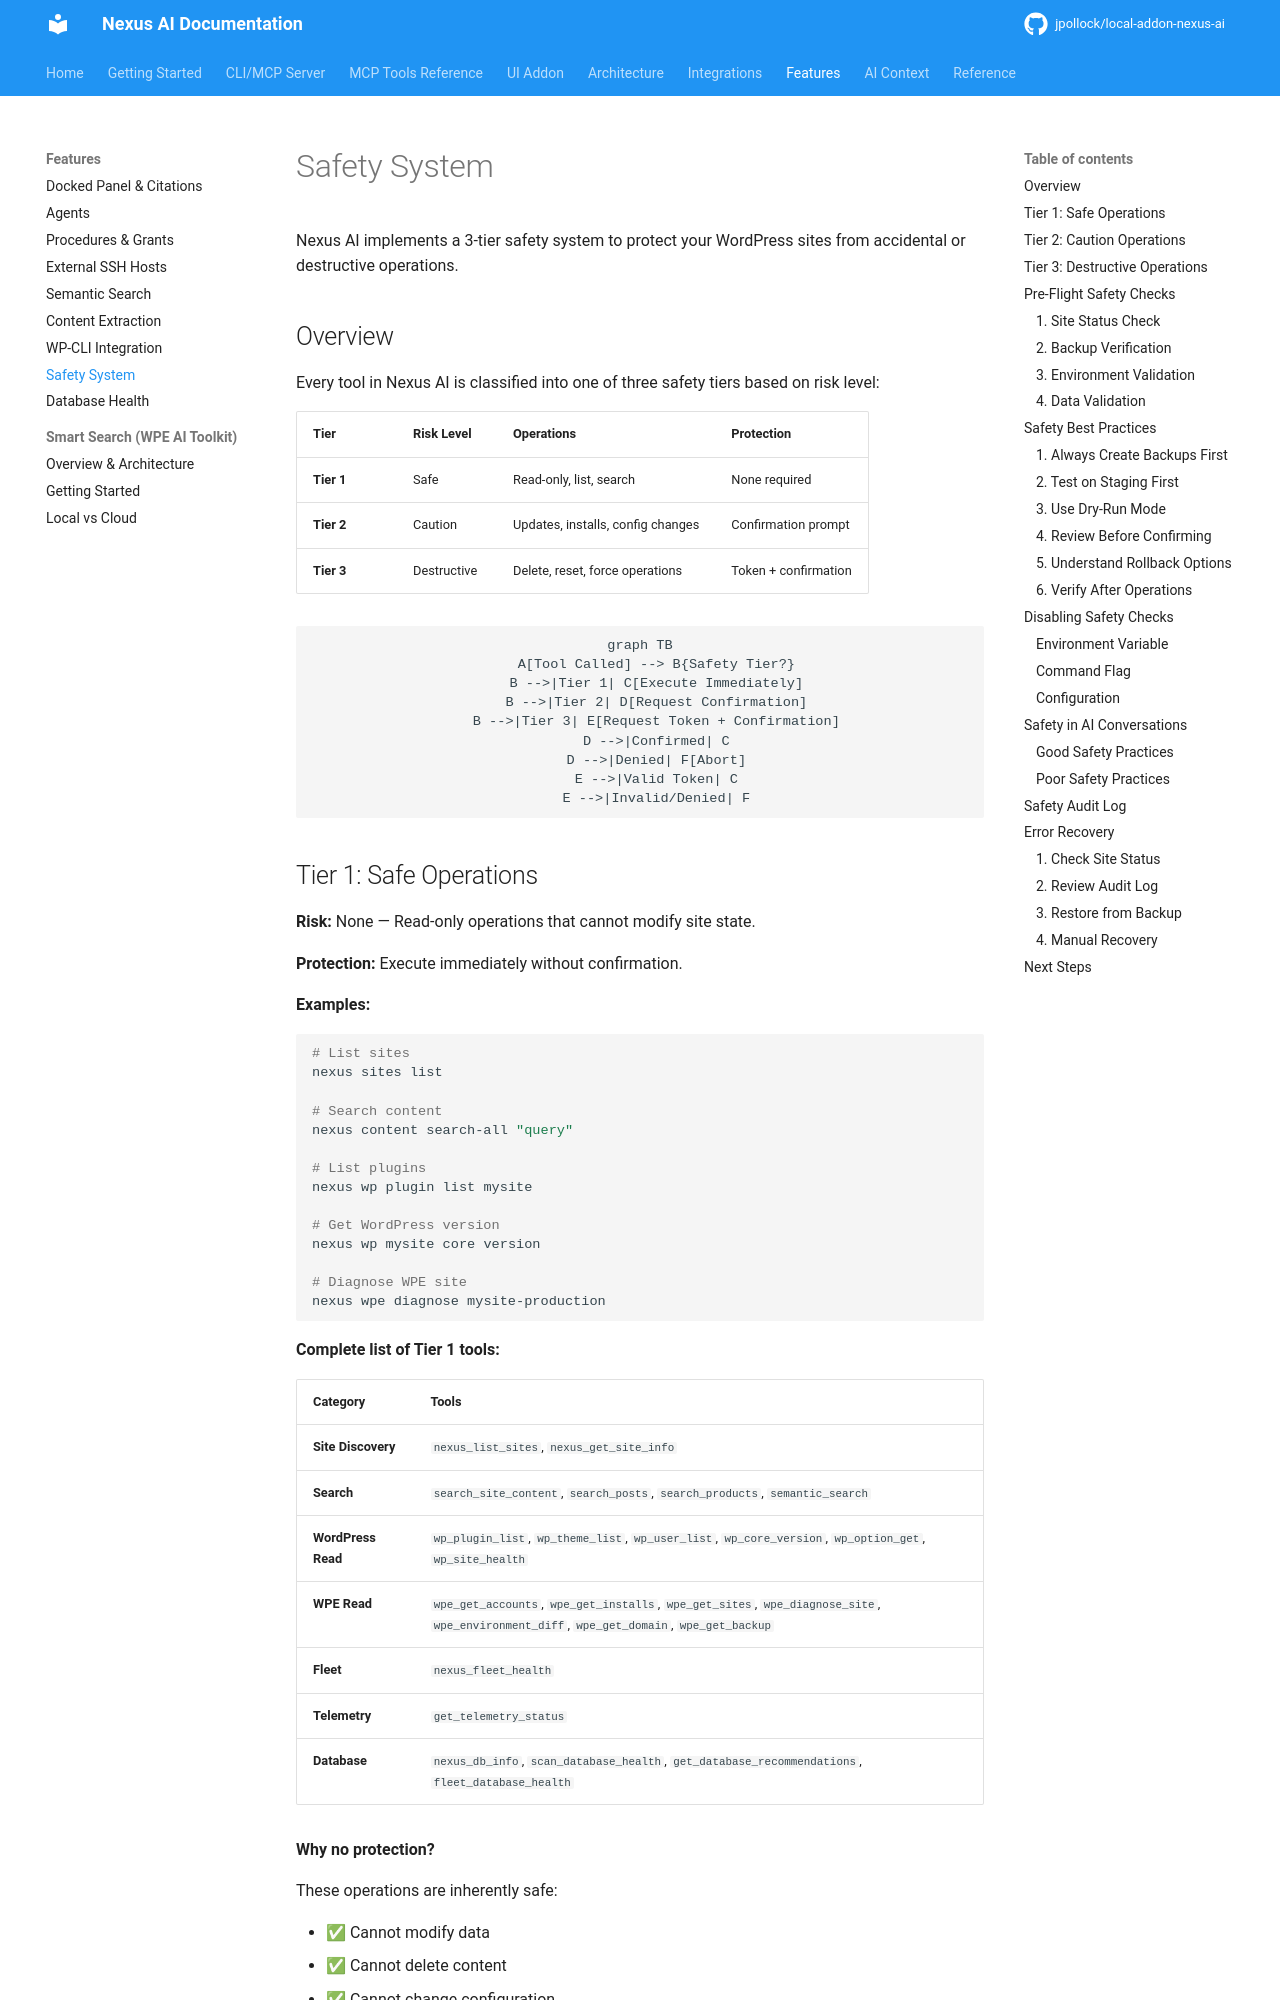

repository: jpollock/local-addon-nexus-ai · page: features/safety-system/index.html · generator: mkdocs

---
title: Safety System
description: 3-tier protection system for WordPress operations
keywords: [safety, security, tier-system, confirmation, protection, destructive-operations]
---

# Safety System

Nexus AI implements a 3-tier safety system to protect your WordPress sites from accidental or destructive operations.

## Overview

Every tool in Nexus AI is classified into one of three safety tiers based on risk level:

| Tier | Risk Level | Operations | Protection |
|------|-----------|-----------|------------|
| **Tier 1** | Safe | Read-only, list, search | None required |
| **Tier 2** | Caution | Updates, installs, config changes | Confirmation prompt |
| **Tier 3** | Destructive | Delete, reset, force operations | Token + confirmation |

```mermaid
graph TB
    A[Tool Called] --> B{Safety Tier?}
    B -->|Tier 1| C[Execute Immediately]
    B -->|Tier 2| D[Request Confirmation]
    B -->|Tier 3| E[Request Token + Confirmation]
    D -->|Confirmed| C
    D -->|Denied| F[Abort]
    E -->|Valid Token| C
    E -->|Invalid/Denied| F
```
